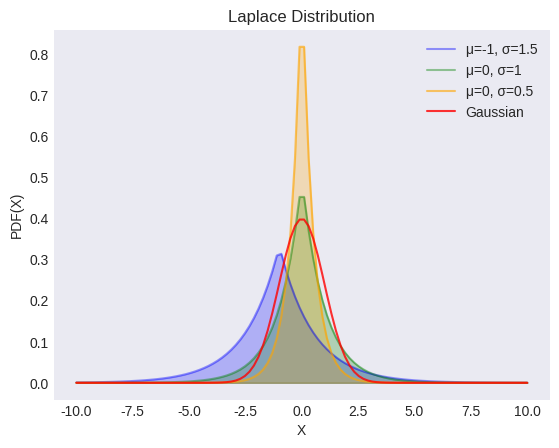

Write the Python code that produced this figure. (Note: this script raises an exception after producing the figure.)
"""
[redacted]
[redacted]
"""
from os import path

import matplotlib.pyplot as plt
import numpy as np
from scipy import stats

plt.style.use("seaborn-v0_8-dark")

locs = [-1, 0, 0]
scales = [1.5, 1, 0.5]
colors = ["blue", "green", "orange"]
alphas = [0.4, 0.4, 0.6]

X = np.linspace(-10, 10, 100)

_, ax = plt.subplots()

for loc, scale, color, alpha in zip(locs, scales, colors, alphas):
    y = stats.laplace(loc=loc, scale=scale).pdf(X)
    ax.plot(X, y, label=f"μ={loc}, σ={scale}", color=color, alpha=alpha)
    ax.fill_between(X, y, color=color, alpha=0.25)

ax.plot(X, stats.norm.pdf(X), label="Gaussian", color="red", alpha=0.8)

ax.set(xlabel="X", ylabel="PDF(X)", title="Laplace Distribution")
ax.legend()

filename, extension = path.splitext(path.basename(__file__))
plt.savefig(f"../../images/distrs/{filename}.png")
plt.show()
